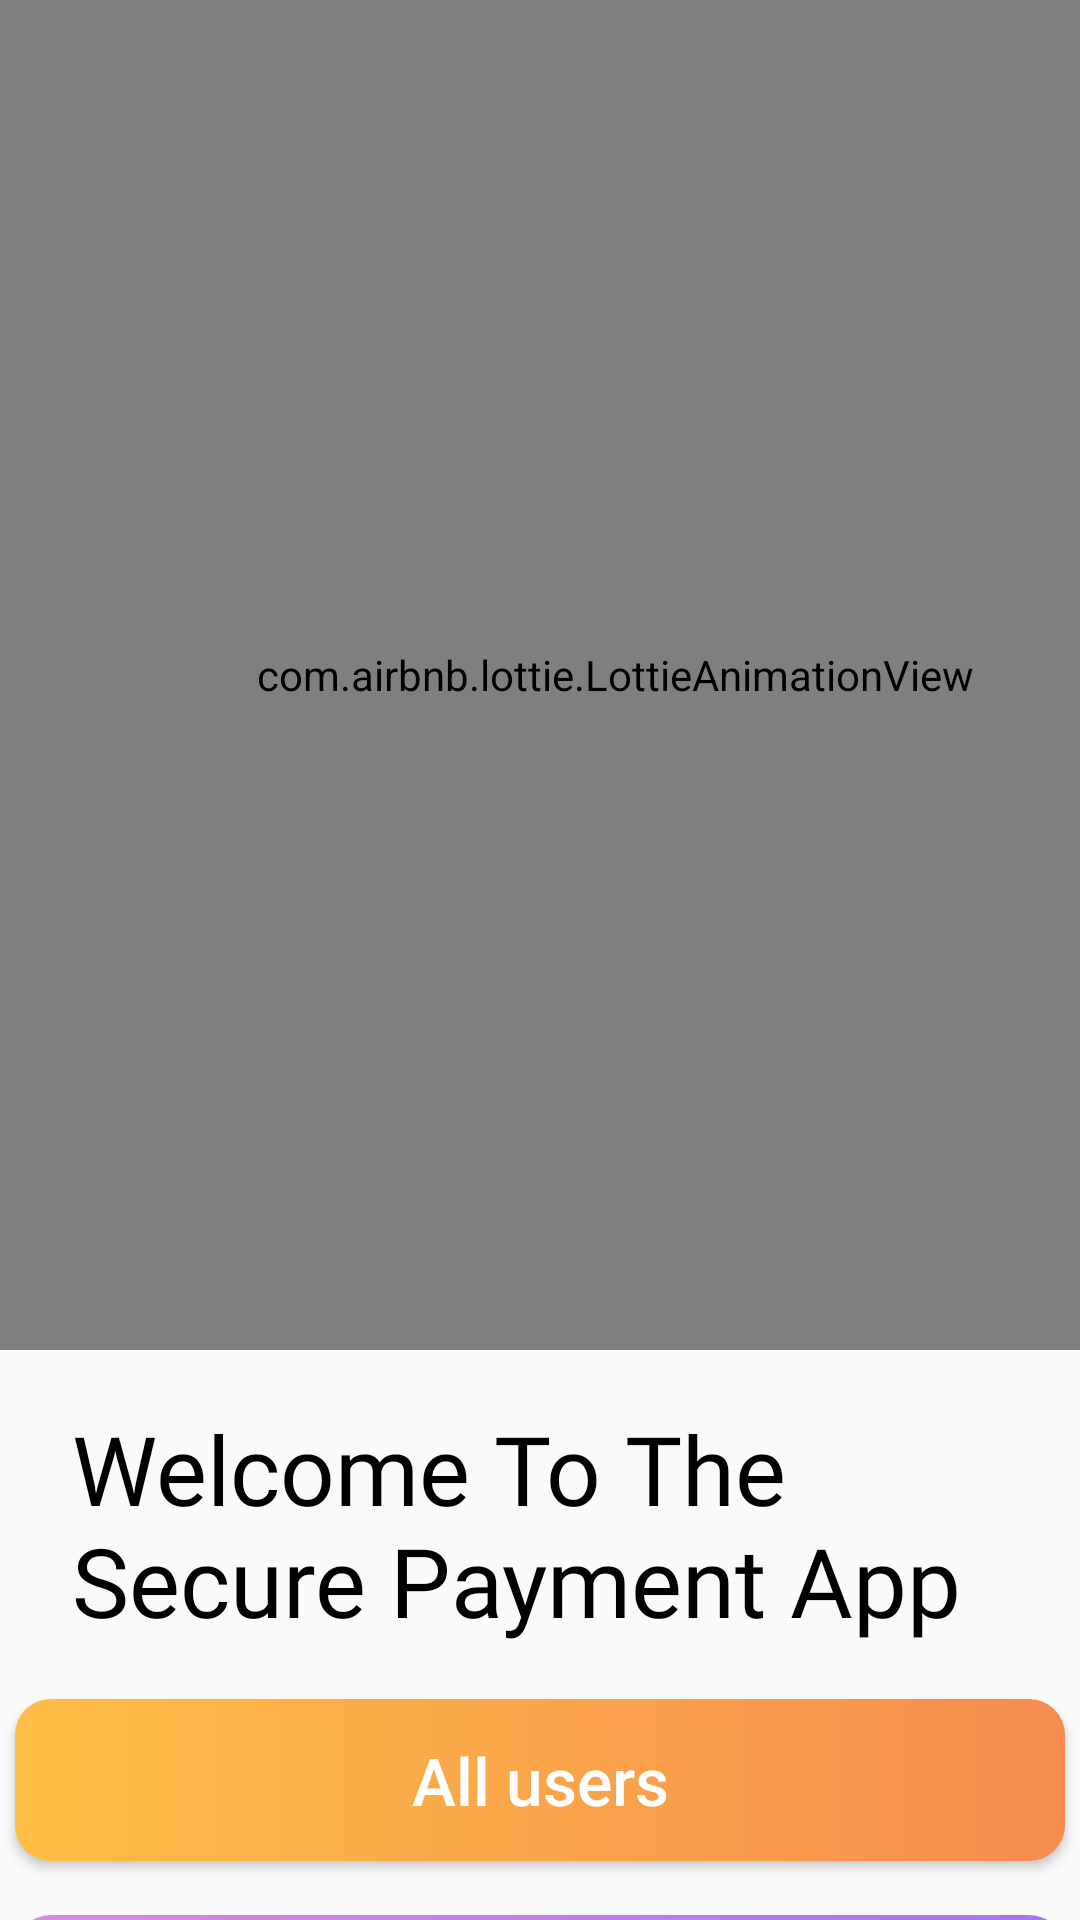

Here is an Android app screen rendered from its layout file. Give the layout XML and the strings, colors and styles it references.
<!-- AndroidManifest.xml: application theme Theme.BankingTesting -->
<!-- res/layout/activity_home_screen.xml -->
<?xml version="1.0" encoding="utf-8"?>
<RelativeLayout xmlns:android="http://schemas.android.com/apk/res/android"
    xmlns:app="http://schemas.android.com/apk/res-auto"
    xmlns:tools="http://schemas.android.com/tools"
    android:layout_width="match_parent"
    android:layout_height="match_parent"
    tools:context=".MainActivity">

    <LinearLayout
        android:layout_width="match_parent"
        android:layout_height="match_parent"
        android:orientation="vertical">

        <com.airbnb.lottie.LottieAnimationView

            android:id="@+id/animationView"
            android:layout_width="410dp"
            android:layout_height="450dp"
            android:layout_marginBottom="18dp"
            android:scaleType="centerCrop"
            app:layout_constraintBottom_toTopOf="@+id/textView"
            app:layout_constraintEnd_toEndOf="parent"
            app:layout_constraintHorizontal_bias="0.0"
            app:layout_constraintStart_toStartOf="parent"
            app:lottie_autoPlay="true"
            app:lottie_rawRes="@raw/banking"
            app:lottie_loop="true" />

        <TextView
            android:id="@+id/textView"
            android:layout_width="match_parent"
            android:layout_height="wrap_content"
            android:layout_marginStart="24dp"
            android:layout_marginEnd="24dp"
            android:layout_marginBottom="18dp"
            android:fontFamily="@font/poppins_bold"
            android:text="Welcome To The Secure Payment App"
            android:textColor="@color/black"
            android:textSize="32sp"
            app:layout_constraintBottom_toTopOf="@+id/button"
            app:layout_constraintEnd_toEndOf="parent"
            app:layout_constraintHorizontal_bias="0.0"
            app:layout_constraintStart_toStartOf="parent" />

        <Button
            android:id="@+id/allUserBtn"
            android:layout_width="350dp"
            android:layout_height="54dp"
            android:layout_gravity="center"
            android:layout_marginStart="24dp"
            android:layout_marginEnd="24dp"
            android:layout_marginBottom="18dp"
            android:background="@drawable/userbtnbg"
            android:onClick="showAllUsers"
            android:text="All users"
            android:textAllCaps="false"
            android:textColor="@color/white"
            android:textSize="22sp"
            app:layout_constraintBottom_toTopOf="@+id/button2"
            app:layout_constraintEnd_toEndOf="parent"
            app:layout_constraintHorizontal_bias="0.0"
            app:layout_constraintStart_toStartOf="parent" />

        <Button
            android:id="@+id/allTransactionBtn"
            android:layout_width="350dp"
            android:layout_height="54dp"
            android:layout_gravity="center"
            android:layout_marginStart="24dp"
            android:layout_marginEnd="24dp"
            android:layout_marginBottom="65dp"
            android:background="@drawable/transactionbtnbg"
            android:onClick="showAllTransactions"
            android:text="All transaction"
            android:textAllCaps="false"
            android:textColor="@color/white"
            android:textSize="22sp"
            app:layout_constraintBottom_toBottomOf="parent"
            app:layout_constraintEnd_toEndOf="parent"
            app:layout_constraintHorizontal_bias="0.0"
            app:layout_constraintStart_toStartOf="parent" />

    </LinearLayout>
</RelativeLayout>
<!-- resources referenced by this layout -->
<resources>
  <!-- drawable transactionbtnbg (drawable) -->
  <?xml version="1.0" encoding="utf-8"?>
  <shape xmlns:android="http://schemas.android.com/apk/res/android"
      android:shape="rectangle">
      <corners android:radius="12dp"></corners>
  
      <gradient
          android:startColor="#A576F0"
          android:endColor="#DB8ADF"
          android:angle="180"/>
  </shape>
  <!-- drawable userbtnbg (drawable) -->
  <?xml version="1.0" encoding="utf-8"?>
  <shape xmlns:android="http://schemas.android.com/apk/res/android"
      android:shape="rectangle">
      <corners android:radius="12dp"></corners>
  
      <gradient
          android:startColor="#F78C4F"
          android:endColor="#FDBE45"
          android:angle="180"/>
  </shape>
  <style name="Theme.BankingTesting" parent="Theme.AppCompat.Light.NoActionBar">
          
          <item name="colorPrimary">@color/purple_500</item>
          <item name="colorPrimaryVariant">@color/purple_700</item>
          <item name="colorOnPrimary">@color/white</item>
          
          <item name="colorSecondary">@color/teal_200</item>
          <item name="colorSecondaryVariant">@color/teal_700</item>
          <item name="colorOnSecondary">@color/black</item>
          
          <item name="android:statusBarColor" tools:targetApi="l">?attr/colorPrimaryVariant</item>
          
      </style>
  <!-- not gathered from this repository: default colours our renderer supplied (Android Studio template values) -->
  <color name="purple_500">#FF6200EE</color>
  <color name="purple_700">#FF3700B3</color>
  <color name="teal_200">#FF03DAC5</color>
  <color name="teal_700">#FF018786</color>
  <color name="black">#FF000000</color>
  <color name="white">#FFFFFFFF</color>
</resources>
